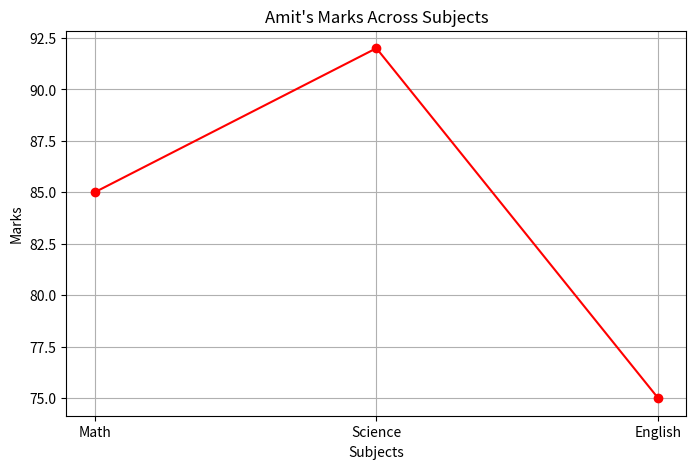

Here is the Python script that generated this plot:
import pandas as pd
import matplotlib.pyplot as plt 

def Dataload():
    line = "-"*50

    data =[{'Name': 'Amit', 'Math' : 85, 'Science' : 92, 'English' : 75},{'Name': 'Sagar', 'Math' : 90, 'Science' : 88, 'English' : 85},{'Name': 'Pooja', 'Math' : 78, 'Science' : 80, 'English' : 82}]

    df = pd.DataFrame(data)

    print(line)
    print("Dataframe :")
    print(df)
    print(line)

    print("Data shape :",df.shape)
    print(line)
    
    df['TotalMarks'] = df[['Math','Science','English']].sum(axis =1)

    print("Updated dataframe is :")
    print(line)
    print(df)
    print(line)

    df = df.drop('TotalMarks',axis=1)
    print(df)
    print(line)

    amit_data = df[df['Name'] == 'Amit'][['Math', 'Science', 'English']].iloc[0]

    plt.figure(figsize=(8, 5))
    plt.plot(amit_data.index, amit_data.values, marker='o', color='red')

    plt.title("Amit's Marks Across Subjects")
    plt.xlabel("Subjects")
    plt.ylabel("Marks")
    plt.grid(True)
    plt.show()

def main():

    Dataload()

if __name__ == "__main__":
    main()